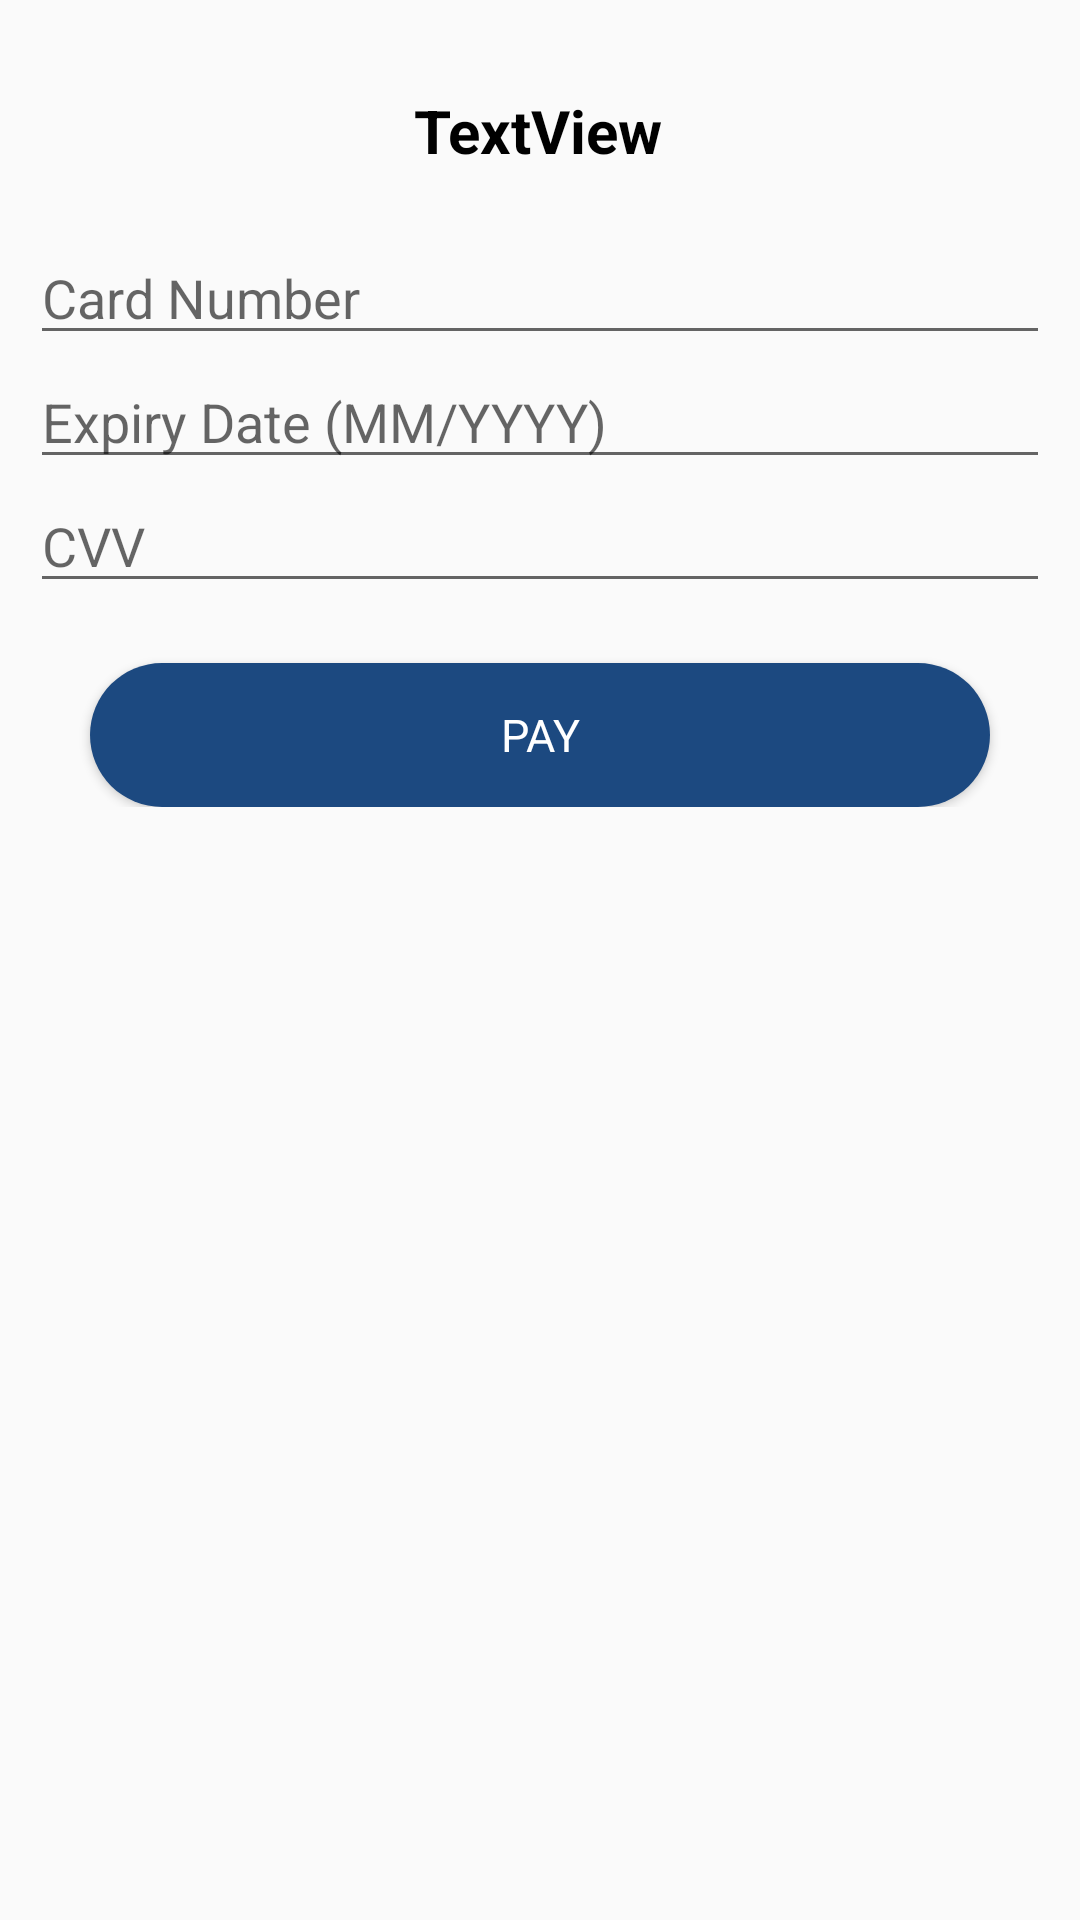

The Android layout XML behind this screen, and the referenced resources:
<!-- AndroidManifest.xml: application theme Theme.College_Management_Application -->
<!-- res/layout/activity_payment_gateway.xml -->
<?xml version="1.0" encoding="utf-8"?>
<androidx.constraintlayout.widget.ConstraintLayout xmlns:android="http://schemas.android.com/apk/res/android"
    xmlns:app="http://schemas.android.com/apk/res-auto"
    xmlns:tools="http://schemas.android.com/tools"
    android:layout_width="match_parent"
    android:layout_height="match_parent"
    tools:context=".Payment_gateway">

    <TextView
        android:id="@+id/payment_gateway_topay"
        android:layout_width="wrap_content"
        android:layout_height="wrap_content"
        android:layout_marginTop="30dp"
        android:text="TextView"
        android:textColor="@color/black"
        android:textSize="20sp"
        android:textStyle="bold"
        app:layout_constraintEnd_toEndOf="parent"
        app:layout_constraintHorizontal_bias="0.498"
        app:layout_constraintStart_toStartOf="parent"
        app:layout_constraintTop_toTopOf="parent" />

    <LinearLayout
        android:layout_width="match_parent"
        android:layout_height="wrap_content"
        android:orientation="vertical"
        android:layout_marginTop="20dp"
        android:layout_marginLeft="10dp"
        android:layout_marginRight="10dp"
        app:layout_constraintEnd_toEndOf="parent"
        app:layout_constraintHorizontal_bias="0.5"
        app:layout_constraintStart_toStartOf="parent"
        app:layout_constraintTop_toBottomOf="@+id/payment_gateway_topay">

        <EditText
            android:id="@+id/cardNumber"
            android:layout_width="match_parent"
            android:layout_height="wrap_content"
            android:hint="Card Number"
            android:inputType="number" />

        <EditText
            android:id="@+id/expiryDate"
            android:layout_width="match_parent"
            android:layout_height="wrap_content"
            android:hint="Expiry Date (MM/YYYY)"
            android:inputType="number" />

        <EditText
            android:id="@+id/cvv"
            android:layout_width="match_parent"
            android:layout_height="wrap_content"
            android:hint="CVV"
            android:inputType="numberPassword" />

        <Button
            android:id="@+id/payment_gateway_success_button"
            android:layout_width="match_parent"
            android:layout_marginTop="20dp"
            android:layout_height="wrap_content"
            android:layout_marginLeft="20dp"
            android:layout_marginRight="20dp"
            android:background="@drawable/rounded_button"
            android:fontFamily="sans-serif"
            android:text="Pay"
            android:textColor="@color/white"
            android:textColorHighlight="#1C4980"
            android:textSize="15sp"
            />

    </LinearLayout>




</androidx.constraintlayout.widget.ConstraintLayout>
<!-- resources referenced by this layout -->
<resources>
  <color name="black">#FF000000</color>
  <color name="white">#FFFFFFFF</color>
  <!-- drawable rounded_button (drawable) -->
  <?xml version="1.0" encoding="utf-8"?>
  <shape xmlns:android="http://schemas.android.com/apk/res/android">
      <solid android:color="@color/DefaultBlue"/>
      <stroke android:width="0dp"/>
      <corners android:radius="50dp"/>
  
  </shape>
  <style name="Theme.College_Management_Application" parent="Base.Theme.College_Management_Application" />
  <color name="DefaultBlue">#1C4980</color>
  <style name="Base.Theme.College_Management_Application" parent="Theme.AppCompat.Light.NoActionBar">
          
          
      </style>
</resources>
